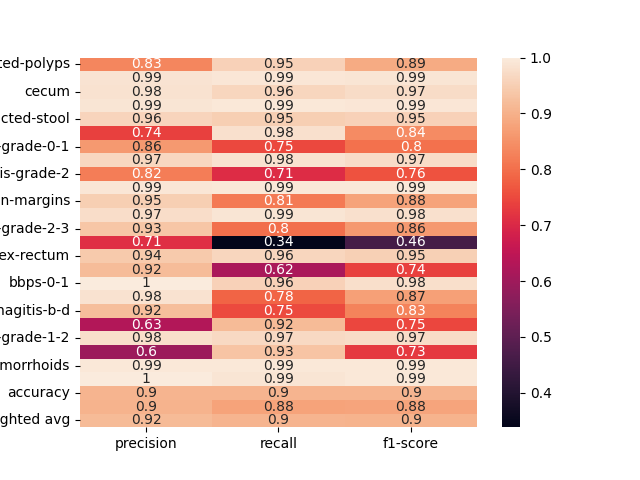

Values plotted in this chart, from the file beside it:
, precision, recall, f1-score
dyed-lifted-polyps, 0.8345, 0.9537, 0.8901
instrument, 0.9868, 0.99, 0.9884
cecum, 0.9835, 0.9616, 0.9724
polyp, 0.989, 0.993, 0.991
impacted-stool, 0.9602, 0.9488, 0.9545
z-line, 0.7374, 0.9799, 0.8415
ulcerative-colitis-grade-0-1, 0.8621, 0.7485, 0.8013
bbps-2-3, 0.9653, 0.9824, 0.9738
ulcerative-colitis-grade-2, 0.8201, 0.7078, 0.7598
retroflex-stomach, 0.9918, 0.9945, 0.9931
dyed-resection-margins, 0.9493, 0.8142, 0.8766
pylorus, 0.9745, 0.9892, 0.9818
ulcerative-colitis-grade-2-3, 0.9346, 0.7989, 0.8614
esophagitis-a, 0.7113, 0.3382, 0.4585
retroflex-rectum, 0.9409, 0.9615, 0.9511
barretts-short-segment, 0.9194, 0.6162, 0.7379
bbps-0-1, 1.0, 0.9551, 0.977
ulcerative-colitis-grade-3, 0.9822, 0.7837, 0.8718
esophagitis-b-d, 0.9207, 0.7512, 0.8274
ulcerative-colitis-grade-1, 0.6295, 0.9155, 0.7461
ulcerative-colitis-grade-1-2, 0.9781, 0.9676, 0.9728
barretts, 0.5959, 0.9305, 0.7265
hemorrhoids, 0.9932, 0.9932, 0.9932
ileum, 1.0, 0.9873, 0.9936
accuracy, 0.9049, 0.9049, 0.9049
macro avg, 0.9025, 0.8776, 0.8809
weighted avg, 0.9155, 0.9049, 0.9034
